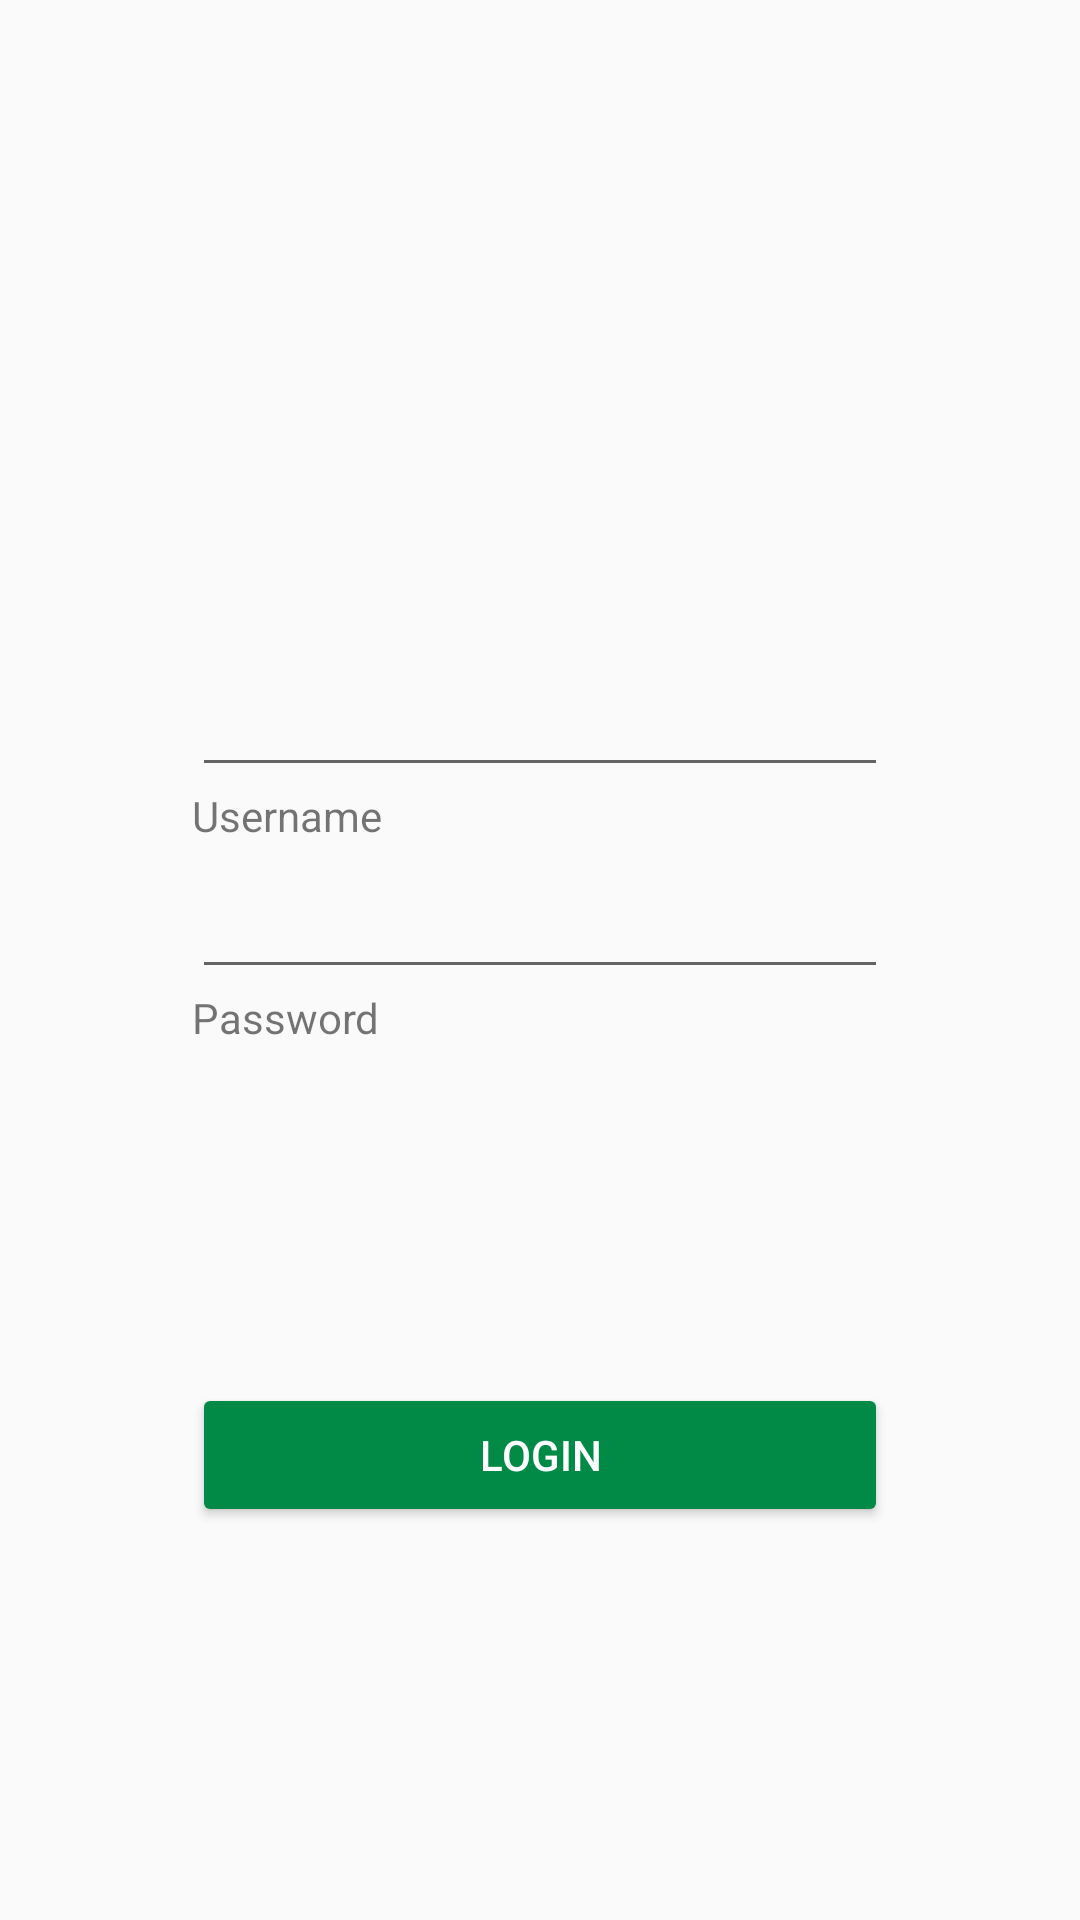

Layout XML and referenced resources for this Android screen:
<!-- AndroidManifest.xml: application theme AppTheme -->
<!-- res/layout/activity_main.xml -->
<?xml version="1.0" encoding="utf-8"?>
<android.support.constraint.ConstraintLayout xmlns:android="http://schemas.android.com/apk/res/android"
    xmlns:app="http://schemas.android.com/apk/res-auto"
    xmlns:tools="http://schemas.android.com/tools"
    android:layout_width="match_parent"
    android:layout_height="match_parent"
    tools:context=".MainActivity"
    android:id="@+id/mainLoginConstraintLayout">

    <EditText
        android:id="@+id/editText"
        android:layout_width="0dp"
        android:layout_height="wrap_content"
        android:layout_marginStart="64dp"
        android:layout_marginTop="30dp"
        android:layout_marginEnd="64dp"
        android:ems="10"
        android:inputType="textPersonName"
        app:layout_constraintEnd_toEndOf="parent"
        app:layout_constraintStart_toStartOf="parent"
        app:layout_constraintTop_toBottomOf="@+id/imageView" />

    <TextView
        android:id="@+id/textView2"
        android:layout_width="wrap_content"
        android:layout_height="wrap_content"
        android:layout_marginStart="64dp"
        android:text="@string/username_field"
        app:layout_constraintStart_toStartOf="parent"
        app:layout_constraintTop_toBottomOf="@+id/editText" />

    <EditText
        android:id="@+id/editText3"
        android:layout_width="0dp"
        android:layout_height="wrap_content"
        android:layout_marginStart="64dp"
        android:layout_marginTop="26dp"
        android:layout_marginEnd="64dp"
        android:ems="10"
        android:inputType="textPassword"
        app:layout_constraintEnd_toEndOf="parent"
        app:layout_constraintHorizontal_bias="0.502"
        app:layout_constraintStart_toStartOf="parent"
        app:layout_constraintTop_toBottomOf="@+id/editText" />

    <Button
        android:id="@+id/button2"
        style="@style/Widget.AppCompat.Button.Colored"
        android:layout_width="0dp"
        android:layout_height="wrap_content"
        android:layout_marginStart="64dp"
        android:layout_marginTop="50dp"
        android:layout_marginEnd="64dp"
        android:layout_marginBottom="50dp"
        android:onClick="login"
        android:text="@string/login_button"
        app:layout_constraintBottom_toBottomOf="parent"
        app:layout_constraintEnd_toEndOf="parent"
        app:layout_constraintStart_toStartOf="parent"
        app:layout_constraintTop_toBottomOf="@+id/editText3" />

    <TextView
        android:id="@+id/textView3"
        android:layout_width="wrap_content"
        android:layout_height="wrap_content"
        android:text="@string/password_field"
        app:layout_constraintStart_toStartOf="@+id/editText3"
        app:layout_constraintTop_toBottomOf="@+id/editText3" />

    <ImageView
        android:id="@+id/imageView"
        android:layout_width="154dp"
        android:layout_height="127dp"
        android:layout_marginTop="64dp"
        android:scaleType="fitCenter"
        app:layout_constraintEnd_toEndOf="parent"
        app:layout_constraintStart_toStartOf="parent"
        app:layout_constraintTop_toTopOf="parent"
        app:srcCompat="@drawable/kumu_logo" />

</android.support.constraint.ConstraintLayout>
<!-- resources referenced by this layout -->
<resources>
  <string name="login_button">Login</string>
  <string name="password_field">Password</string>
  <string name="username_field">Username</string>
  <style name="AppTheme" parent="Theme.AppCompat.Light.NoActionBar">
          
          <item name="colorPrimary">@color/colorPrimary</item>
          <item name="colorPrimaryDark">@color/colorPrimaryDark</item>
          <item name="colorAccent">@color/colorAccent</item>
      </style>
  <color name="colorPrimary">#282828</color>
  <color name="colorPrimaryDark">#c6000000</color>
  <color name="colorAccent">#008a45</color>
</resources>
